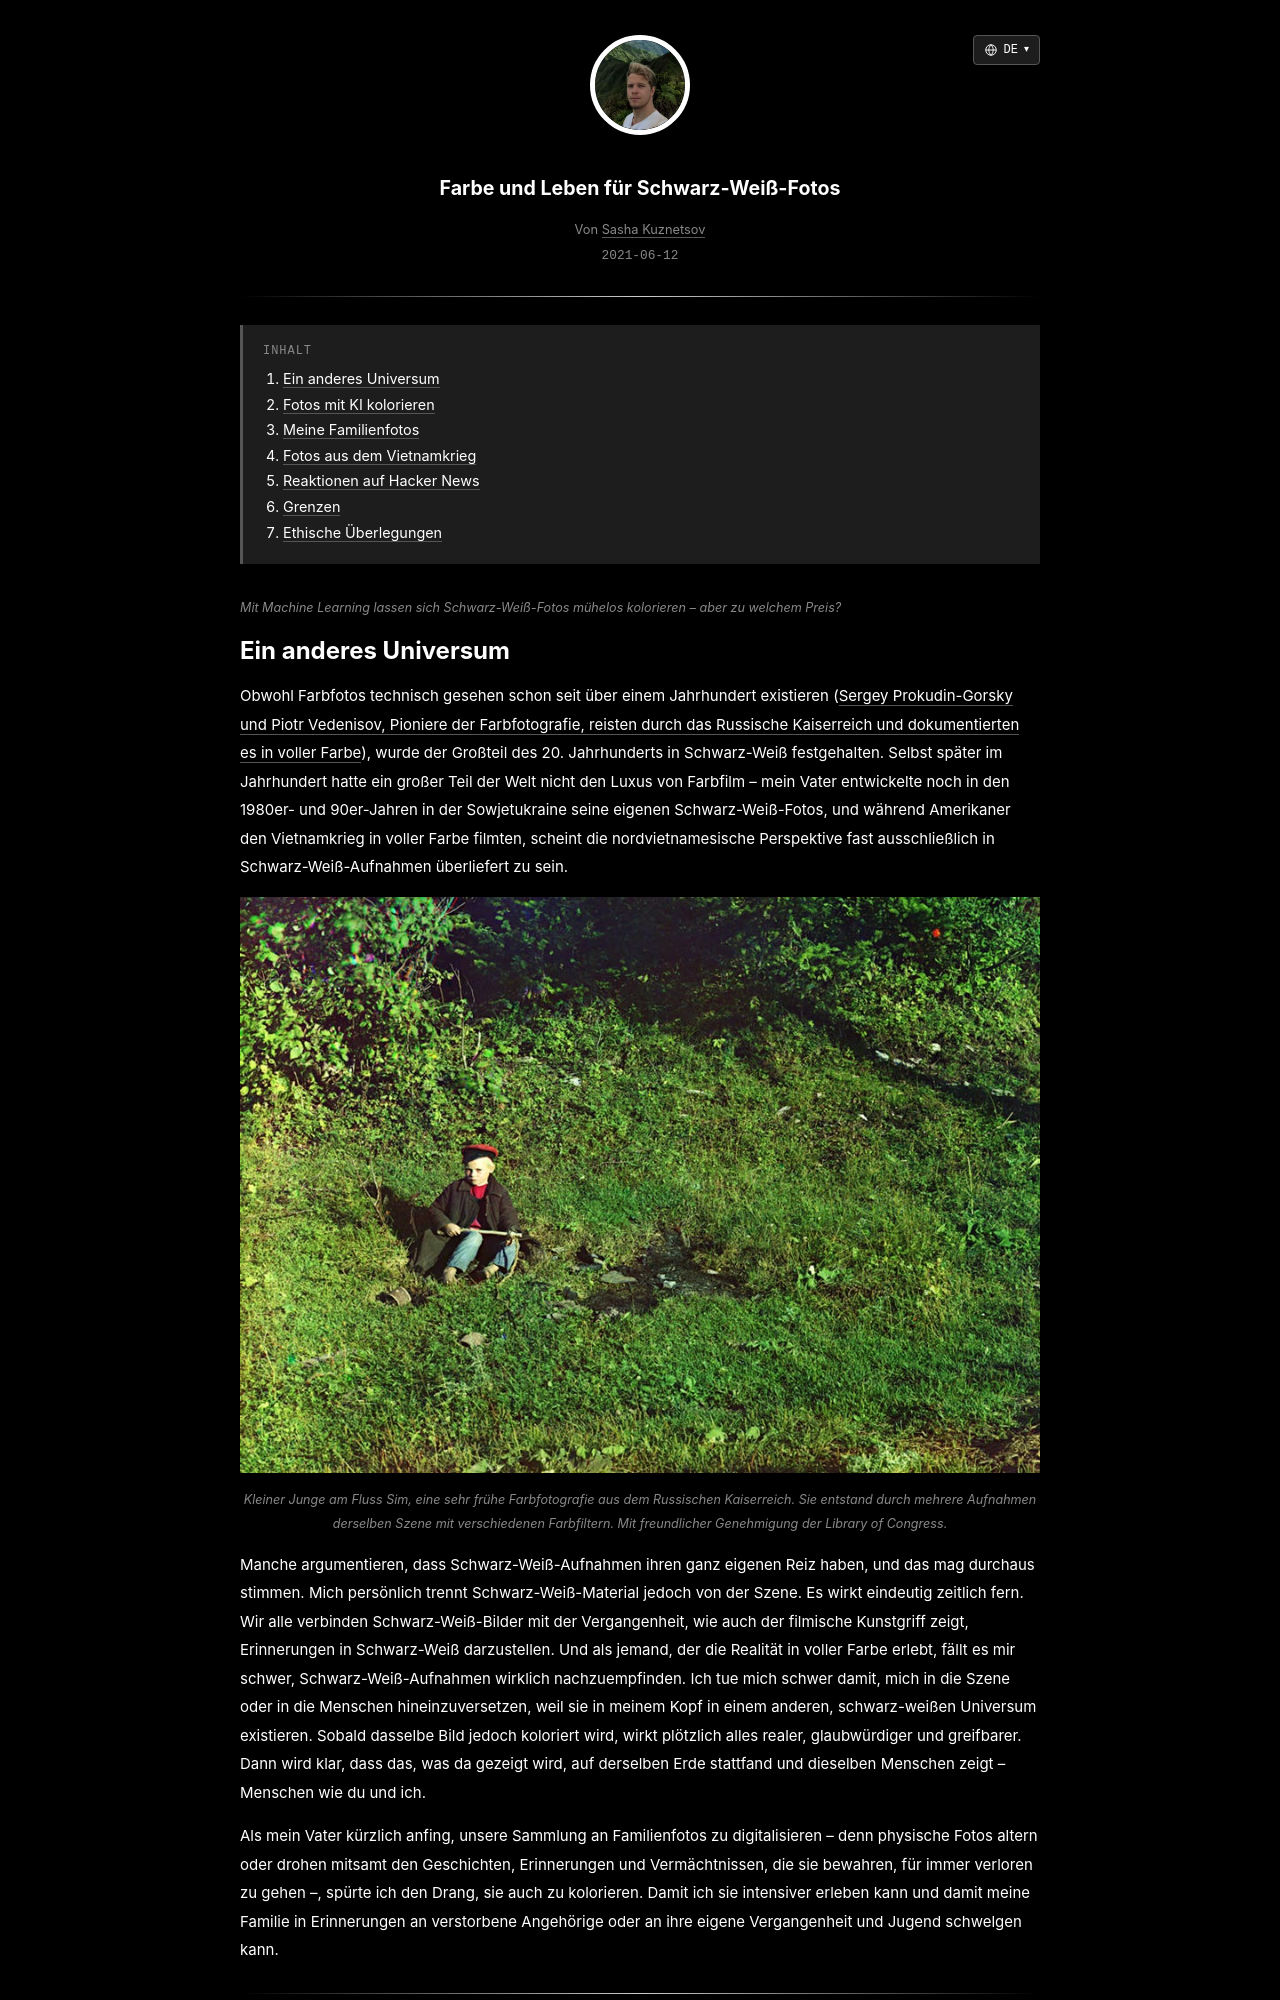

repository: skzv/my-plain-blog · page: de/bringing-colour-and-life-to-black-and-white-photos.html · generator: jekyll

---
layout: post
lang_code: de
locale: de_DE
ref: bringing-colour-and-life-to-black-and-white-photos
date: 2021-06-12 00:00:00 -0700
last_modified_at: 2021-06-12 00:00
permalink: /de/bringing-colour-and-life-to-black-and-white-photos
title: "Farbe und Leben für Schwarz-Weiß-Fotos"
imgpath: /assets/img/colourising-black-and-white-photos
previewurl: /mama-and-vova-colorized.jpg
description: "Familienfotos mit KI und der DeepAI-API kolorieren – inklusive Beispielen, Batch-Skript und einem Blick auf Grenzen und Ethik der Farbrestaurierung."
image: /assets/img/colourising-black-and-white-photos/og-preview.png
image_width: 1200
image_height: 630
image_alt: "Ein mit KI in Farbe restauriertes Familienfoto"
mathjax: false
tags: [computer-vision, machine-learning]
toc: true
---

{% include description.html content="Mit Machine Learning lassen sich Schwarz-Weiß-Fotos mühelos kolorieren – aber zu welchem Preis?" %}
